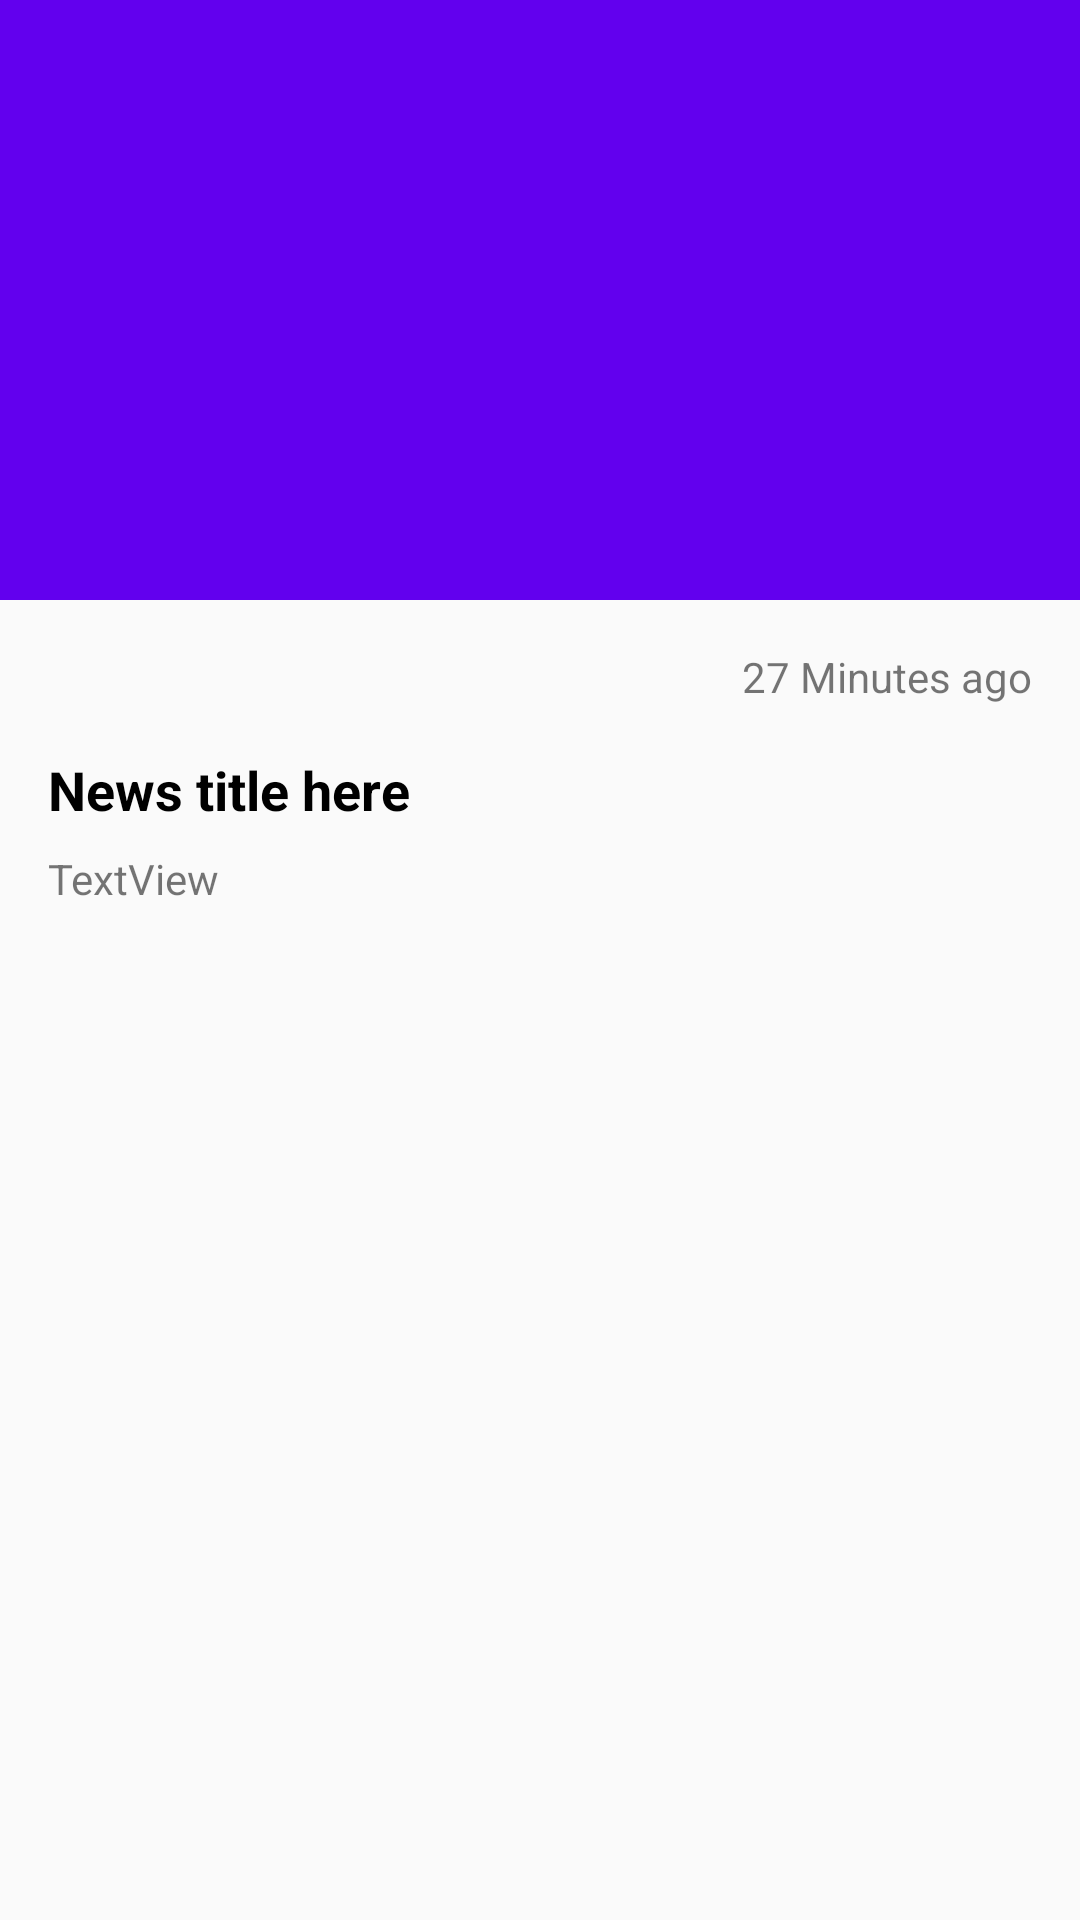

Android layout source for this screen:
<!-- AndroidManifest.xml: application theme NewsAppTheme -->
<!-- res/layout/activity_news_details.xml -->
<?xml version="1.0" encoding="utf-8"?>
<androidx.coordinatorlayout.widget.CoordinatorLayout xmlns:android="http://schemas.android.com/apk/res/android"
    xmlns:app="http://schemas.android.com/apk/res-auto"
    android:layout_width="match_parent"
    android:layout_height="match_parent"
    android:fitsSystemWindows="true">

    <com.google.android.material.appbar.AppBarLayout
        style="@style/NewsAppTheme"
        android:layout_width="match_parent"
        android:layout_height="200dp"
        android:fitsSystemWindows="true">

        <com.google.android.material.appbar.CollapsingToolbarLayout
            android:layout_width="match_parent"
            android:layout_height="match_parent"
            android:fitsSystemWindows="true"
            app:contentScrim="?attr/colorPrimary"
            app:expandedTitleGravity="top"
            app:layout_scrollFlags="scroll|exitUntilCollapsed|snap">

            <ImageView
                android:id="@+id/newsDetailsImageView"
                android:layout_width="match_parent"
                android:layout_height="match_parent"
                android:fitsSystemWindows="true"
                android:scaleType="fitXY"
                app:layout_collapseMode="parallax"
                app:layout_collapseParallaxMultiplier="0.5" />

            <androidx.appcompat.widget.Toolbar
                android:id="@+id/newsDetailsToolBar"
                android:layout_width="match_parent"
                android:layout_height="?attr/actionBarSize"
                app:layout_collapseMode="pin"
                app:popupTheme="@style/NewsAppBaseTheme" />
        </com.google.android.material.appbar.CollapsingToolbarLayout>
    </com.google.android.material.appbar.AppBarLayout>

    <androidx.core.widget.NestedScrollView
        android:layout_width="match_parent"
        android:layout_height="match_parent"
        app:layout_behavior="@string/appbar_scrolling_view_behavior">

        <androidx.constraintlayout.widget.ConstraintLayout
            android:layout_width="match_parent"
            android:layout_height="match_parent"
            android:padding="16dp">

            <TextView
                android:id="@+id/newsTimeTextView"
                android:layout_width="wrap_content"
                android:layout_height="wrap_content"
                android:text="27 Minutes ago"
                app:layout_constraintEnd_toEndOf="parent"
                app:layout_constraintTop_toTopOf="parent" />

            <TextView
                android:id="@+id/newsTitleTextView"
                android:layout_width="0dp"
                android:layout_height="wrap_content"
                android:layout_marginTop="16dp"
                android:text="News title here"
                android:textColor="@android:color/black"
                android:textSize="18sp"
                android:textStyle="bold"
                app:layout_constraintEnd_toEndOf="parent"
                app:layout_constraintStart_toStartOf="parent"
                app:layout_constraintTop_toBottomOf="@+id/newsTimeTextView" />

            <TextView
                android:id="@+id/newsDescriptionTextView"
                android:layout_width="0dp"
                android:layout_height="wrap_content"
                android:layout_marginTop="8dp"
                android:text="TextView"
                app:layout_constraintBottom_toBottomOf="parent"
                app:layout_constraintEnd_toEndOf="parent"
                app:layout_constraintStart_toStartOf="parent"
                app:layout_constraintTop_toBottomOf="@+id/newsTitleTextView" />
        </androidx.constraintlayout.widget.ConstraintLayout>
    </androidx.core.widget.NestedScrollView>

</androidx.coordinatorlayout.widget.CoordinatorLayout>
<!-- resources referenced by this layout -->
<resources>
  <style name="NewsAppBaseTheme" parent="Theme.AppCompat.Light.DarkActionBar">
          
          <item name="colorPrimary">@color/purple_500</item>
          <item name="colorPrimaryVariant">@color/purple_700</item>
          <item name="colorOnPrimary">@color/white</item>
          
          <item name="colorSecondary">@color/teal_200</item>
          <item name="colorSecondaryVariant">@color/teal_700</item>
          <item name="colorOnSecondary">@color/black</item>
          
          <item name="android:statusBarColor" tools:targetApi="l">?attr/colorPrimaryVariant</item>
  
          <item name="windowNoTitle">true</item>
          <item name="windowActionBar">false</item>
      </style>
  <style name="NewsAppTheme" parent="NewsAppBaseTheme">
          <item name="android:windowContentTransitions">true</item>
          <item name="android:windowAllowEnterTransitionOverlap">true</item>
          <item name="android:windowAllowReturnTransitionOverlap">true</item>
          <item name="android:windowSharedElementEnterTransition">@android:transition/move</item>
          <item name="android:windowSharedElementExitTransition">@android:transition/move</item>
      </style>
  <!-- not gathered from this repository: default colours our renderer supplied (Android Studio template values) -->
  <color name="purple_500">#FF6200EE</color>
  <color name="purple_700">#FF3700B3</color>
  <color name="teal_200">#FF03DAC5</color>
  <color name="teal_700">#FF018786</color>
  <color name="black">#FF000000</color>
  <color name="white">#FFFFFFFF</color>
</resources>
